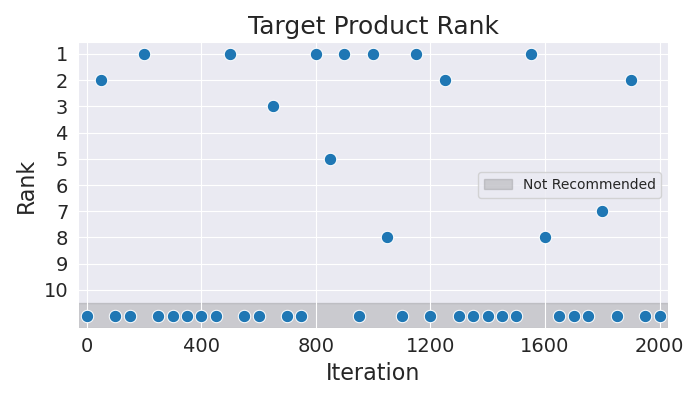

Values plotted in this chart, from the file beside it:
Iteration, Rank
0, 11
50, 2
100, 11
150, 11
200, 1
250, 11
300, 11
350, 11
400, 11
450, 11
500, 1
550, 11
600, 11
650, 3
700, 11
750, 11
800, 1
850, 5
900, 1
950, 11
1000, 1
1050, 8
1100, 11
1150, 1
1200, 11
1250, 2
1300, 11
1350, 11
1400, 11
1450, 11
1500, 11
1550, 1
1600, 8
1650, 11
1700, 11
1750, 11
1800, 7
1850, 11
1900, 2
1950, 11
2000, 11
